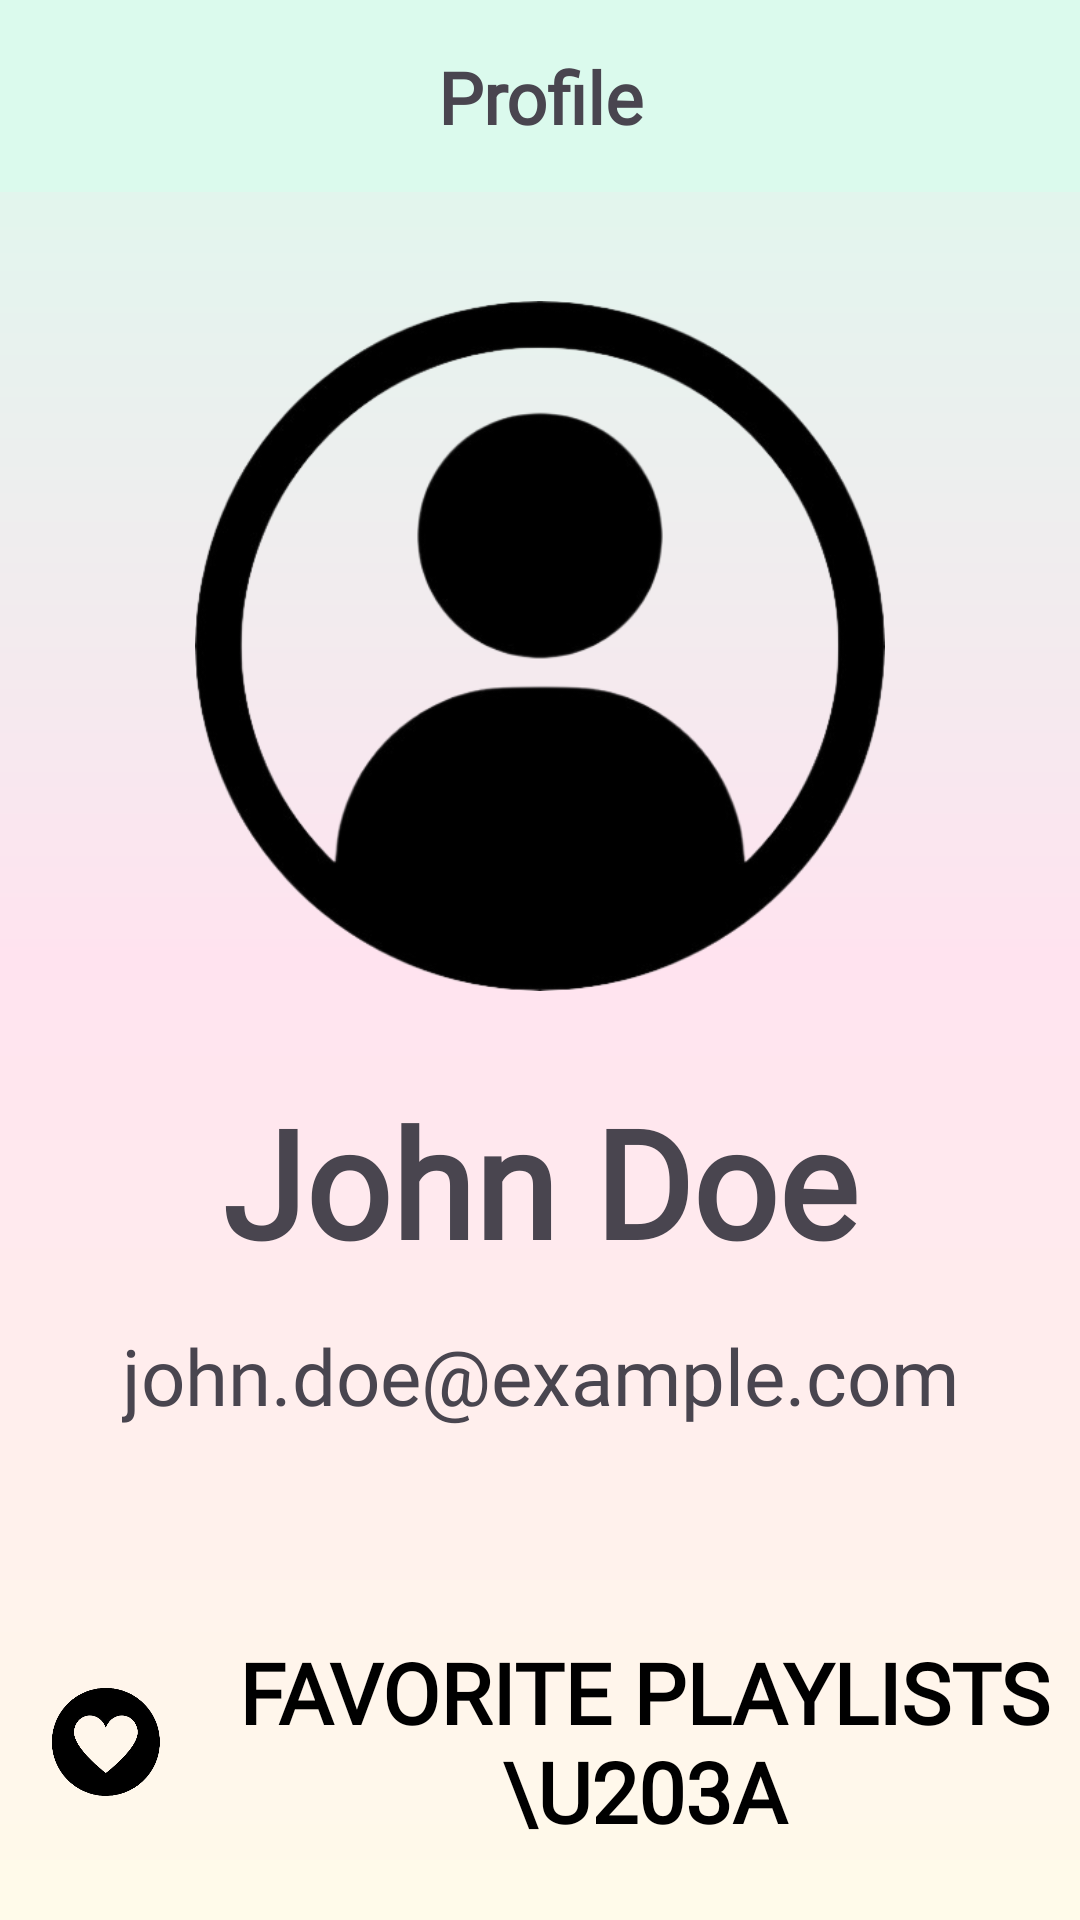

Layout XML and referenced resources for this Android screen:
<!-- AndroidManifest.xml: application theme Theme.StepToTheBeat -->
<!-- res/layout/profile_activity.xml -->
<?xml version="1.0" encoding="utf-8"?>
<androidx.constraintlayout.widget.ConstraintLayout
    xmlns:android="http://schemas.android.com/apk/res/android"
    xmlns:app="http://schemas.android.com/apk/res-auto"
    xmlns:tools="http://schemas.android.com/tools"
    android:id="@+id/profile"
    android:layout_width="match_parent"
    android:layout_height="match_parent"
    android:background="@drawable/background_gradient">

    
    <androidx.appcompat.widget.Toolbar
        android:id="@+id/menubar"
        android:layout_width="0dp"
        android:layout_height="?attr/actionBarSize"
        android:background="#DBFAED"
        android:titleTextColor="?attr/colorOnPrimary"
        app:popupTheme="@style/ThemeOverlay.AppCompat.Light"
        app:layout_constraintTop_toTopOf="parent"
        app:layout_constraintStart_toStartOf="parent"
        app:layout_constraintEnd_toEndOf="parent" />

    
    <TextView
        android:id="@+id/titleProfile"
        android:layout_width="wrap_content"
        android:layout_height="wrap_content"
        android:text="Profile"
        android:fontFamily="@font/sniglet"
        android:textSize="24sp"
        android:textStyle="bold"
        android:gravity="center"
        android:layout_margin="16dp"
        app:layout_constraintTop_toTopOf="parent"
        app:layout_constraintStart_toStartOf="parent"
        app:layout_constraintEnd_toEndOf="parent" />

    
    <ImageView
        android:id="@+id/profileImage"
        android:layout_width="230dp"
        android:layout_height="230dp"
        android:src="@drawable/profile"
        android:layout_marginTop="52dp"
        android:contentDescription="Profile Image"
        app:layout_constraintTop_toBottomOf="@id/titleProfile"
        app:layout_constraintStart_toStartOf="parent"
        app:layout_constraintEnd_toEndOf="parent"
        android:transitionName="profile"/>

    
    <TextView
        android:id="@+id/nameText"
        android:layout_width="wrap_content"
        android:layout_height="wrap_content"
        android:text="John Doe"
        android:fontFamily="@font/poller_one"
        android:textSize="50sp"
        android:textStyle="bold"
        android:layout_marginTop="30dp"
        app:layout_constraintTop_toBottomOf="@id/profileImage"
        app:layout_constraintStart_toStartOf="parent"
        app:layout_constraintEnd_toEndOf="parent" />

    
    <TextView
        android:id="@+id/emailText"
        android:layout_width="wrap_content"
        android:layout_height="wrap_content"
        android:text="john.doe@example.com"
        android:fontFamily="@font/sniglet"
        android:textSize="26sp"
        android:layout_marginTop="14dp"
        app:layout_constraintTop_toBottomOf="@id/nameText"
        app:layout_constraintStart_toStartOf="parent"
        app:layout_constraintEnd_toEndOf="parent" />

    
    <LinearLayout
        android:id="@+id/optionsLayout"
        android:layout_width="380dp"
        android:layout_height="326dp"
        android:layout_marginTop="42dp"
        android:gravity="center"
        android:orientation="vertical"
        app:layout_constraintEnd_toEndOf="parent"
        app:layout_constraintStart_toStartOf="parent"
        app:layout_constraintTop_toBottomOf="@id/emailText">

        
        <LinearLayout
            android:layout_width="match_parent"
            android:layout_height="wrap_content"
            android:orientation="horizontal">

            <ImageView
                android:id="@+id/imageView4"
                android:layout_width="38dp"
                android:layout_height="match_parent"
                android:layout_marginLeft="26dp"
                app:srcCompat="@drawable/favorites_icon" />

            <Button
                android:id="@+id/favoritePlaylists"
                android:layout_width="wrap_content"
                android:layout_height="wrap_content"
                android:background="?android:attr/selectableItemBackground"
                android:fontFamily="@font/sniglet"
                android:layout_marginLeft="5dp"
                android:padding="15dp"
                android:text="Favorite Playlists       \u203A"
                android:textColor="@color/black"
                android:textSize="28sp"
                android:textStyle="bold" />
        </LinearLayout>

        
        <LinearLayout
            android:layout_width="match_parent"
            android:layout_height="wrap_content"
            android:orientation="horizontal">

            <ImageView
                android:id="@+id/imageView3"
                android:layout_width="38dp"
                android:layout_height="match_parent"
                android:layout_marginLeft="26dp"
                app:srcCompat="@drawable/running_history" />

            <Button
                android:id="@+id/pastWorkouts"
                android:layout_width="wrap_content"
                android:layout_height="wrap_content"
                android:background="?android:attr/selectableItemBackground"
                android:fontFamily="@font/sniglet"
                android:padding="15dp"
                android:layout_marginLeft="5dp"
                android:text="Past Workouts            \u203A"
                android:textColor="@color/black"
                android:textSize="28sp"
                android:textStyle="bold" />
        </LinearLayout>

        
        <LinearLayout
            android:layout_width="match_parent"
            android:layout_height="wrap_content"
            android:orientation="horizontal">

            <ImageView
                android:id="@+id/imageView7"
                android:layout_width="38dp"
                android:layout_height="73dp"
                android:layout_marginLeft="26dp"
                app:srcCompat="@drawable/goals_icon" />

            <Button
                android:id="@+id/personalGoals2"
                android:layout_width="wrap_content"
                android:layout_height="wrap_content"
                android:background="?android:attr/selectableItemBackground"
                android:fontFamily="@font/sniglet"
                android:padding="15dp"
                android:layout_marginLeft="5dp"
                android:text="Personal Goals           \u203A"
                android:textColor="@color/black"
                android:textSize="28sp"
                android:textStyle="bold" />
        </LinearLayout>
    </LinearLayout>

</androidx.constraintlayout.widget.ConstraintLayout>
<!-- resources referenced by this layout -->
<resources>
  <color name="black">#FF000000</color>
  <!-- drawable background_gradient (drawable) -->
  <?xml version="1.0" encoding="utf-8"?>
  <shape xmlns:android="http://schemas.android.com/apk/res/android">
      <gradient
          android:startColor="#DBFAED"
          android:centerColor="#FFE3EF"
          android:endColor="#FFFBEA"
          android:angle="35" />
  </shape>
  <!-- drawable favorites_icon: png bitmap (drawable, 26962 bytes) -->
  <!-- drawable goals_icon: png bitmap (drawable, 51112 bytes) -->
  <!-- drawable profile: png bitmap (drawable, 68965 bytes) -->
  <!-- drawable running_history: png bitmap (drawable, 30551 bytes) -->
  <style name="Theme.StepToTheBeat" parent="Base.Theme.StepToTheBeat" />
  <style name="Base.Theme.StepToTheBeat" parent="Theme.Material3.DayNight.NoActionBar">
          
           <item name="colorPrimary">@color/white</item>
          <item name="colorOnPrimary">@color/black</item>
      </style>
  <color name="white">#FFFFFFFF</color>
</resources>
